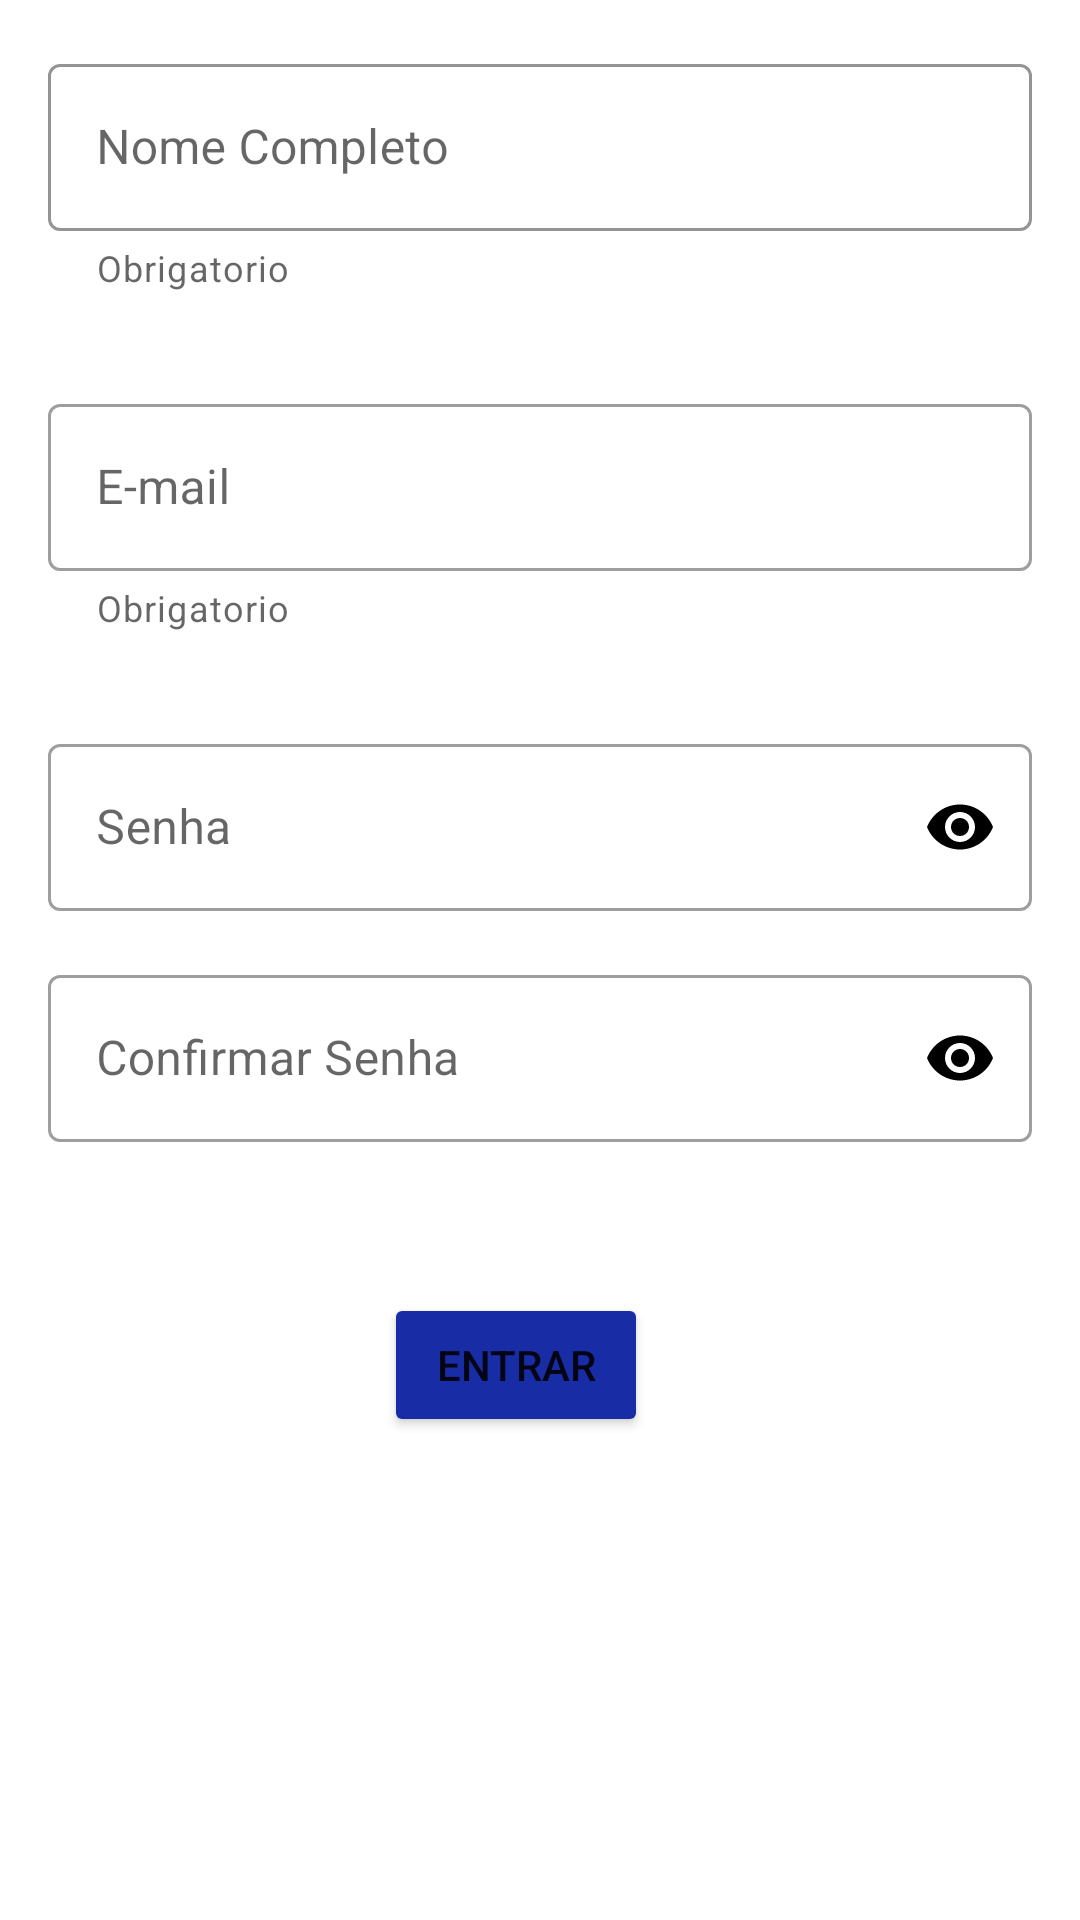

Reconstruct the res/layout file that produces this screen, plus the resources it refers to.
<!-- AndroidManifest.xml: application theme Theme.MeuAPP -->
<!-- res/layout/fragment_no_socio.xml -->
<?xml version="1.0" encoding="utf-8"?>
<androidx.constraintlayout.widget.ConstraintLayout xmlns:android="http://schemas.android.com/apk/res/android"
    xmlns:tools="http://schemas.android.com/tools"
    android:layout_width="match_parent"
    android:layout_height="match_parent"
    xmlns:app="http://schemas.android.com/apk/res-auto"
    tools:context=".ExercicioSocio.NoSocioFragment">

    <com.google.android.material.textfield.TextInputLayout
        android:id="@+id/etName"
        style="@style/Widget.MaterialComponents.TextInputLayout.OutlinedBox"
        android:layout_width="0dp"
        android:layout_height="wrap_content"
        android:layout_margin="16dp"
        android:hint="Nome Completo"
        app:boxStrokeColor="#673AB7"
        app:helperText="Obrigatorio"
        app:helperTextEnabled="true"
        app:layout_constraintBottom_toTopOf="@id/etEmail"
        app:layout_constraintEnd_toEndOf="parent"
        app:layout_constraintStart_toStartOf="parent"
        app:layout_constraintTop_toTopOf="parent">

        <com.google.android.material.textfield.TextInputEditText
            android:layout_width="match_parent"
            android:layout_height="wrap_content"
            android:inputType="text" />
    </com.google.android.material.textfield.TextInputLayout>

    <com.google.android.material.textfield.TextInputLayout
        android:id="@+id/etEmail"
        android:layout_width="0dp"
        android:layout_height="wrap_content"
        android:layout_margin="16dp"
        android:hint="E-mail"
        app:helperTextEnabled="true"
        app:helperText="Obrigatorio"
        app:layout_constraintTop_toBottomOf="@id/etName"
        app:layout_constraintStart_toStartOf="parent"
        app:layout_constraintEnd_toEndOf="parent"
        app:layout_constraintBottom_toTopOf="@id/etSenha"
        style="@style/Widget.MaterialComponents.TextInputLayout.OutlinedBox">

        <com.google.android.material.textfield.TextInputEditText
            android:layout_width="match_parent"
            android:layout_height="wrap_content"
            android:inputType="textEmailAddress"/>
    </com.google.android.material.textfield.TextInputLayout>


    <com.google.android.material.textfield.TextInputLayout
        android:id="@+id/etSenha"
        android:layout_width="0dp"
        android:layout_height="wrap_content"
        android:layout_margin="16dp"
        android:hint="Senha"
        app:passwordToggleEnabled="true"
        app:passwordToggleTint="@color/black"
        app:layout_constraintEnd_toEndOf="parent"
        app:layout_constraintStart_toStartOf="parent"
        app:layout_constraintTop_toBottomOf="@id/etEmail"
        app:layout_constraintBottom_toTopOf="@id/etConfirmaSenha"
        style="@style/Widget.MaterialComponents.TextInputLayout.OutlinedBox">

        <com.google.android.material.textfield.TextInputEditText
            android:layout_width="match_parent"
            android:layout_height="wrap_content"
            android:inputType="textPassword"/>
    </com.google.android.material.textfield.TextInputLayout>

    <com.google.android.material.textfield.TextInputLayout
        android:id="@+id/etConfirmaSenha"
        android:layout_width="0dp"
        android:layout_height="wrap_content"
        android:layout_margin="16dp"
        android:hint="Confirmar Senha"
        app:passwordToggleEnabled="true"
        app:passwordToggleTint="@color/black"
        app:layout_constraintEnd_toEndOf="parent"
        app:layout_constraintStart_toStartOf="parent"
        app:layout_constraintTop_toBottomOf="@id/etSenha"
        style="@style/Widget.MaterialComponents.TextInputLayout.OutlinedBox">

        <com.google.android.material.textfield.TextInputEditText
            android:layout_width="match_parent"
            android:layout_height="wrap_content"
            android:inputType="textPassword"/>
    </com.google.android.material.textfield.TextInputLayout>

    <Button
        android:id="@+id/btOpen"
        android:layout_width="wrap_content"
        android:layout_height="wrap_content"
        android:text="Entrar"
        app:backgroundTint="#172CA5"
        app:layout_constraintBottom_toBottomOf="parent"
        app:layout_constraintEnd_toEndOf="parent"
        app:layout_constraintHorizontal_bias="0.47"
        app:layout_constraintStart_toStartOf="parent"
        app:layout_constraintTop_toBottomOf="@id/etConfirmaSenha"
        app:layout_constraintVertical_bias="0.238" />

</androidx.constraintlayout.widget.ConstraintLayout>
<!-- resources referenced by this layout -->
<resources>
  <style name="Theme.MeuAPP" parent="Theme.MaterialComponents.DayNight.NoActionBar">
          
          <item name="colorPrimary">@color/purple_500</item>
          <item name="colorPrimaryVariant">@color/purple_700</item>
          <item name="colorOnPrimary">@color/white</item>
          
          <item name="colorSecondary">@color/teal_200</item>
          <item name="colorSecondaryVariant">@color/teal_700</item>
          <item name="colorOnSecondary">@color/black</item>
          
          <item name="android:statusBarColor" tools:targetApi="l">?attr/colorPrimaryVariant</item>
          
      </style>
  <!-- not gathered from this repository: default colours our renderer supplied (Android Studio template values) -->
  <color name="purple_500">#FF6200EE</color>
  <color name="purple_700">#FF3700B3</color>
  <color name="teal_200">#FF03DAC5</color>
  <color name="teal_700">#FF018786</color>
  <color name="black">#FF000000</color>
  <color name="white">#FFFFFFFF</color>
</resources>
